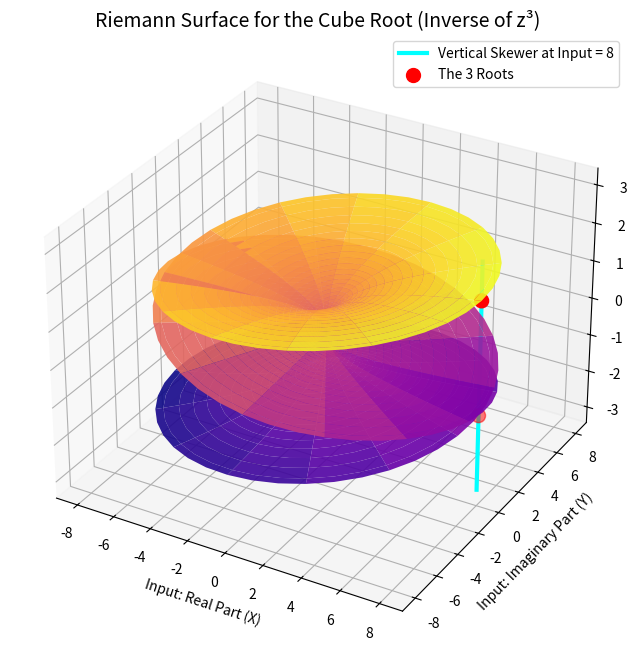

The script that saved this image:
import numpy as np
import matplotlib.pyplot as plt

# Create a grid of parameters for our "answers" (the cube roots)
# r is the distance from the center, t is the angle
r = np.linspace(0.1, 2, 60)
t = np.linspace(0, 2 * np.pi, 120)
R, T = np.meshgrid(r, t)

# The z-axis is the real part of the answer.
# Using polar coordinates, the real part is R * cos(T)
Z = R * np.cos(T)

# Calculate the corresponding inputs (X and Y)
# If the root has angle T and radius R, cubing it multiplies the angle by 3 
# and cubes the radius. 
# This naturally wraps the surface around the origin 3 times.
X = (R**3) * np.cos(3 * T)
Y = (R**3) * np.sin(3 * T)

# Set up the 3D plot
fig = plt.figure(figsize=(10, 8))
ax = fig.add_subplot(111, projection='3d')

# Plot the surface, using a colormap to make the height easy to see
surf = ax.plot_surface(X, Y, Z, cmap='plasma', edgecolor='none', alpha=0.9)

# Add our "Vertical Skewer" line at X=8, Y=0
# This simulates looking for the cube roots of the real number 8
z_line = np.linspace(-3, 3, 100)
x_line = np.full_like(z_line, 8)
y_line = np.full_like(z_line, 0)
ax.plot(x_line, y_line, z_line, color='cyan', linewidth=3, label="Vertical Skewer at Input = 8")

# Plot the three specific points where the skewer pierces the surface
# The three real parts of the cube roots of 8 are 2, -1, and -1
ax.scatter([8, 8, 8], [0, 0, 0], [2, -1, -1], color='red', s=100, zorder=5, label="The 3 Roots")

# Labels and aesthetics
ax.set_title("Riemann Surface for the Cube Root (Inverse of z³)", fontsize=14)
ax.set_xlabel("Input: Real Part (X)")
ax.set_ylabel("Input: Imaginary Part (Y)")
ax.set_zlabel("Output: Real Part (Z)")
ax.legend()

plt.show()
